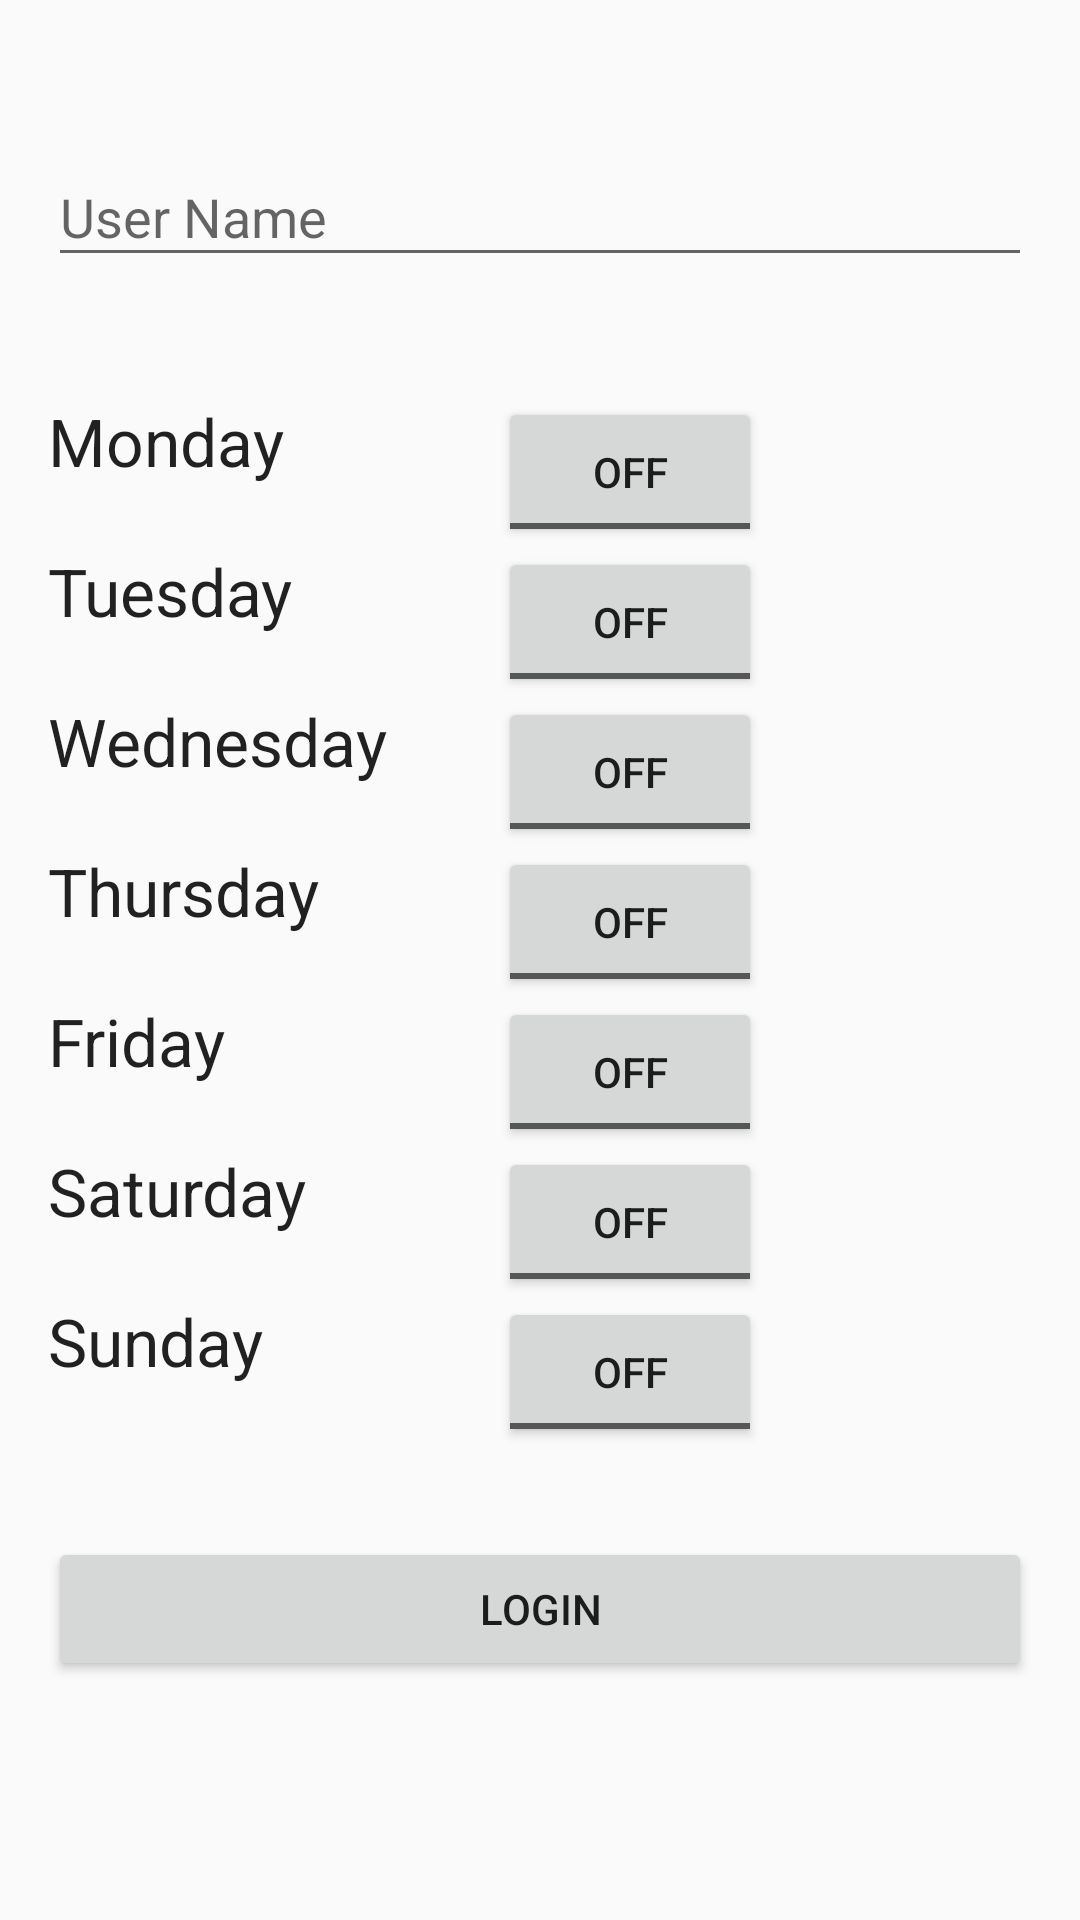

Layout XML and referenced resources for this Android screen:
<!-- AndroidManifest.xml: application theme AppTheme -->
<!-- res/layout/availability.xml -->
<?xml version="1.0" encoding="utf-8"?>
<RelativeLayout xmlns:android="http://schemas.android.com/apk/res/android"
    android:layout_width="match_parent"
    android:layout_height="match_parent"
    android:paddingLeft="16dp"
    android:paddingRight="16dp">

    <android.support.design.widget.TextInputLayout
        android:id="@+id/textInputLayoutUserName"
        android:layout_width="match_parent"
        android:layout_height="wrap_content"
        android:layout_marginTop="40dp">

        <android.support.design.widget.TextInputEditText
            android:id="@+id/EnterUsername"
            android:layout_width="match_parent"
            android:layout_height="wrap_content"
            android:hint="@string/hint_user_name"
            android:inputType="text"
            android:maxLines="1"/>
    </android.support.design.widget.TextInputLayout>


    <TextView
        android:id="@+id/monday"
        android:layout_width="150dp"
        android:layout_height="50dp"
        android:layout_alignParentLeft="true"
        android:layout_below="@id/textInputLayoutUserName"
        android:layout_marginTop="40dp"
        android:text="@string/monday"
        android:textAppearance="@style/TextAppearance.AppCompat.Large" />

    <ToggleButton
        android:id="@+id/toggleButton1"
        android:layout_width="wrap_content"
        android:layout_below="@id/textInputLayoutUserName"
        android:layout_height="50dp"
        android:layout_toRightOf="@id/monday"
        android:layout_marginTop="40dp"
        android:text="@string/togglebutton1" />

    <TextView
        android:id="@+id/tuesday"
        android:layout_width="150dp"
        android:layout_height="50dp"
        android:layout_below="@id/monday"
        android:text="@string/tuesday"
        android:textAppearance="@style/TextAppearance.AppCompat.Large" />

    <ToggleButton
        android:id="@+id/toggleButton2"
        android:layout_width="wrap_content"
        android:layout_height="50dp"
        android:layout_below="@id/toggleButton1"
        android:layout_toRightOf="@id/tuesday"
        android:text="@string/togglebutton2" />

    <TextView
        android:id="@+id/wednesday"
        android:layout_width="150dp"
        android:layout_height="50dp"
        android:layout_below="@id/tuesday"
        android:text="@string/wednesday"
        android:textAppearance="@style/TextAppearance.AppCompat.Large" />

    <ToggleButton
        android:id="@+id/toggleButton3"
        android:layout_width="wrap_content"
        android:layout_height="50dp"
        android:layout_below="@id/toggleButton2"
        android:layout_toRightOf="@id/wednesday"
        android:text="@string/togglebutton3" />

    <TextView
        android:id="@+id/thursday"
        android:layout_width="150dp"
        android:layout_height="50dp"
        android:layout_below="@id/wednesday"
        android:text="@string/thursday"
        android:textAppearance="@style/TextAppearance.AppCompat.Large" />

    <ToggleButton
        android:id="@+id/toggleButton4"
        android:layout_width="wrap_content"
        android:layout_height="50dp"
        android:layout_below="@id/toggleButton3"
        android:layout_toRightOf="@id/thursday"
        android:text="@string/togglebutton4" />

    <TextView
        android:id="@+id/friday"
        android:layout_width="150dp"
        android:layout_height="50dp"
        android:layout_below="@id/thursday"
        android:text="@string/friday"
        android:textAppearance="@style/TextAppearance.AppCompat.Large" />

    <ToggleButton
        android:id="@+id/toggleButton5"
        android:layout_width="wrap_content"
        android:layout_height="50dp"
        android:layout_below="@id/toggleButton4"
        android:layout_toRightOf="@id/friday"
        android:text="@string/togglebutton5" />

    <TextView
        android:id="@+id/saturday"
        android:layout_width="150dp"
        android:layout_height="50dp"
        android:layout_below="@id/friday"
        android:text="@string/saturday"
        android:textAppearance="@style/TextAppearance.AppCompat.Large" />

    <ToggleButton
        android:id="@+id/toggleButton6"
        android:layout_width="wrap_content"
        android:layout_height="50dp"
        android:layout_below="@id/toggleButton5"
        android:layout_toRightOf="@id/saturday"
        android:text="@string/togglebutton6" />

    <TextView
        android:id="@+id/sunday"
        android:layout_width="150dp"
        android:layout_height="50dp"
        android:layout_below="@id/saturday"
        android:text="@string/sunday"
        android:textAppearance="@style/TextAppearance.AppCompat.Large" />

    <ToggleButton
        android:id="@+id/toggleButton7"
        android:layout_width="wrap_content"
        android:layout_height="50dp"
        android:layout_below="@id/toggleButton6"
        android:layout_toRightOf="@id/sunday"
        android:text="@string/togglebutton7" />

    <android.support.v7.widget.AppCompatButton
        android:id="@+id/appCompatUpdateButton"
        android:layout_width="match_parent"
        android:layout_height="wrap_content"
        android:layout_marginTop="80dp"
        android:layout_below="@id/toggleButton6"
        android:text="@string/text_login" />

</RelativeLayout>
<!-- resources referenced by this layout -->
<resources>
  <string name="friday">Friday</string>
  <string name="hint_user_name">User Name</string>
  <string name="monday">Monday</string>
  <string name="saturday">Saturday</string>
  <string name="sunday">Sunday</string>
  
      //Strings for AvailabilityActivity//
  <string name="text_login">Login</string>
  <string name="thursday">Thursday</string>
  <string name="togglebutton1">ToggleButton1</string>
  <string name="togglebutton2">ToggleButton2</string>
  <string name="togglebutton3">ToggleButton3</string>
  <string name="togglebutton4">ToggleButton4</string>
  <string name="togglebutton5">ToggleButton5</string>
  <string name="togglebutton6">ToggleButton6</string>
  <string name="togglebutton7">ToggleButton7</string>
  <string name="tuesday">Tuesday</string>
  <string name="wednesday">Wednesday</string>
  <style name="AppTheme" parent="Theme.AppCompat.Light.NoActionBar">
          
          
          <item name="colorPrimary">@color/colorPrimary</item>
          <item name="colorPrimaryDark">@color/colorPrimaryDark</item>
          <item name="colorAccent">@color/colorAccent</item>
      </style>
  <!-- not gathered from this repository: default colours our renderer supplied (Android Studio template values) -->
  <color name="colorPrimary">#FF6200EE</color>
  <color name="colorPrimaryDark">#FF3700B3</color>
  <color name="colorAccent">#FF03DAC5</color>
</resources>
